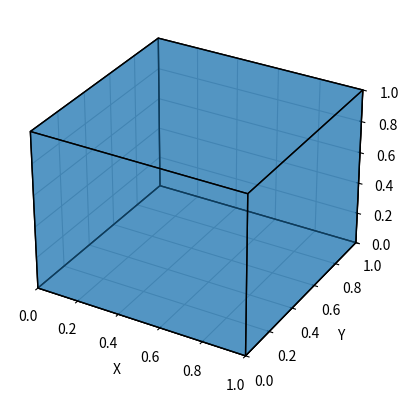

Source code (Python):
import matplotlib.pyplot as plt
from mpl_toolkits.mplot3d.art3d import Poly3DCollection

# Define the coordinates of the vertices of a cube
vertices = [
    [0, 0, 0],
    [1, 0, 0],
    [1, 1, 0],
    [0, 1, 0],
    [0, 0, 1],
    [1, 0, 1],
    [1, 1, 1],
    [0, 1, 1]
]

# Define the faces of the cube using vertex indices
faces = [
    [vertices[0], vertices[1], vertices[5], vertices[4]],
    [vertices[7], vertices[6], vertices[2], vertices[3]],
    [vertices[1], vertices[2], vertices[6], vertices[5]],
    [vertices[4], vertices[7], vertices[3], vertices[0]],
    [vertices[3], vertices[2], vertices[1], vertices[0]],
    [vertices[7], vertices[4], vertices[5], vertices[6]]
]

# Create a 3D figure
fig = plt.figure()
ax = fig.add_subplot(111, projection='3d')

# Create a Poly3DCollection to plot the cube
cube = Poly3DCollection(faces, edgecolor='k', alpha=0.5)
ax.add_collection3d(cube)

# Set axis labels
ax.set_xlabel('X')
ax.set_ylabel('Y')
ax.set_zlabel('Z')

# Set axis limits
ax.set_xlim(0, 1)
ax.set_ylim(0, 1)
ax.set_zlim(0, 1)

# Show the 3D plot
plt.show()